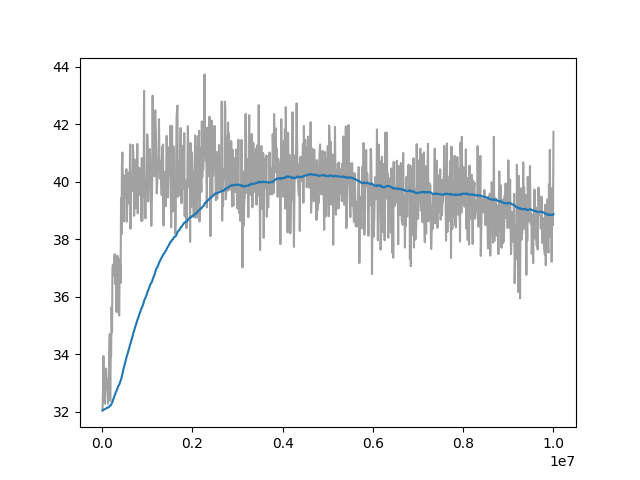

Data behind this chart, as committed beside it:
Wall time, Step, Value
1715781521, 10000, 32.04
1715781556, 20000, 32.76
1715781590, 30000, 33.93
1715781624, 40000, 32.3
1715781656, 50000, 33.11
1715781690, 60000, 32.28
1715781724, 70000, 32.77
1715781758, 80000, 33.33
1715781792, 90000, 33.5
1715781826, 100000, 32.76
1715781859, 110000, 33.13
1715781893, 120000, 32.8
1715781927, 130000, 32.28
1715781962, 140000, 32.79
1715781996, 150000, 33.09
1715782030, 160000, 34.13
1715782063, 170000, 34.7
1715782097, 180000, 32.38
1715782131, 190000, 33.84
1715782165, 200000, 33.95
1715782198, 210000, 35.65
1715782232, 220000, 34.76
1715782264, 230000, 36.98
1715782298, 240000, 37.12
1715782331, 250000, 36.74
1715782365, 260000, 37.1
1715782400, 270000, 37.37
1715782433, 280000, 37.48
1715782467, 290000, 36.44
1715782500, 300000, 36.68
1715782534, 310000, 36.32
1715782568, 320000, 35.47
1715782601, 330000, 37.03
1715782635, 340000, 37.43
1715782669, 350000, 36.87
1715782702, 360000, 36.65
1715782736, 370000, 35.41
1715782770, 380000, 35.34
1715782801, 390000, 37.32
1715782834, 400000, 37.16
1715782869, 410000, 36.48
1715782905, 420000, 39.43
1715782939, 430000, 38.17
1715782975, 440000, 40.59
1715783011, 450000, 41.02
1715783047, 460000, 39.84
1715783082, 470000, 40.23
1715783118, 480000, 39.9
1715783154, 490000, 38.62
1715783190, 500000, 40.2
1715783225, 510000, 39.45
1715783259, 520000, 39.48
1715783294, 530000, 40.37
1715783329, 540000, 40.44
1715783363, 550000, 38.62
1715783399, 560000, 39.54
1715783433, 570000, 39.25
1715783468, 580000, 39.45
1715783503, 590000, 40.32
1715783537, 600000, 39.25
... 940 more rows
